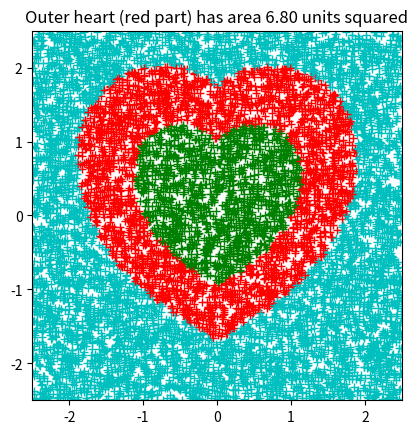

Write Python code to recreate this figure.
"""
How big is your heart?

Approximates the area between a smaller heart and a larger heart by throwing
darts onto a dartboard. Displays a plot and the approximated area
"""
from random import uniform
import matplotlib.pyplot as plt 

n=10000 #n darts are to be thrown
r=2.5 #the x and y coordinates of the darts can range from -r to r
s1=3 #size of bigger heart
s2=1 #size of smaller heart
# Set up the graph
plt.figure()            # creates new plot
ax= plt.gca()           # gets current axes
ax.set_aspect('equal')  # unit lengths on x- and y-axis are equal (equal scaling)
plt.axis((-r, r, -r, r)) # x and y axes both range from -r to r

# Simulate dart throwing
hits= 0   # no. of darts in between the two hearts so far
for k in range(n):
    # Throw dart
    x= uniform(-r, r)
    y= uniform(-r, r)
    if (x**2+y**2-s1)**3<=x**2*y**3:
        #dart is inside the bigger heart
        if (x**2+y**2-s2)**3<=x**2*y**3:
            #dart is in the smaller heart
            plt.plot(x, y, 'g+')
        else:
            #dart is in between the two hearts
            hits=hits+1
            plt.plot(x, y, 'r+')
    else:
        #dart is outside both hearts
        plt.plot(x, y, 'c+')
area=hits/n*(2*r)**2 #area approximation formula
plt.title(f'Outer heart (red part) has area {area:.2f} units squared')
plt.show()
